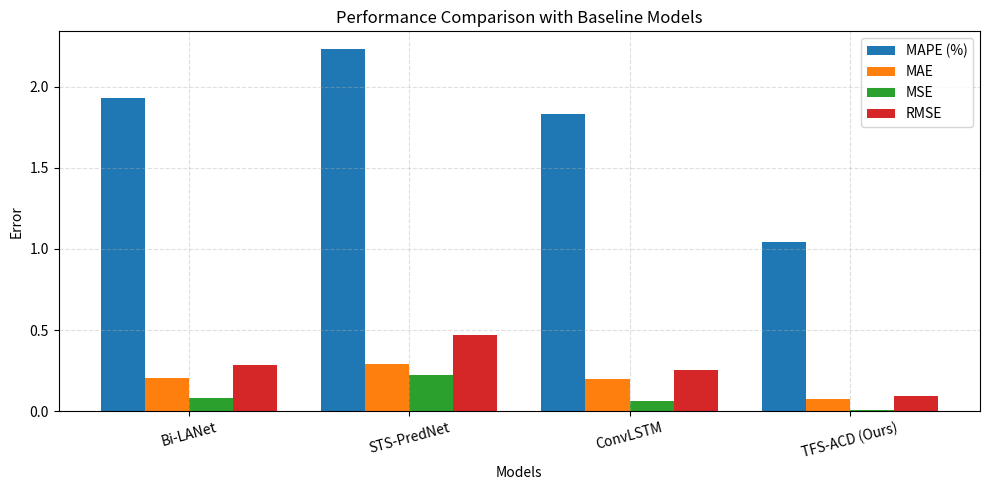
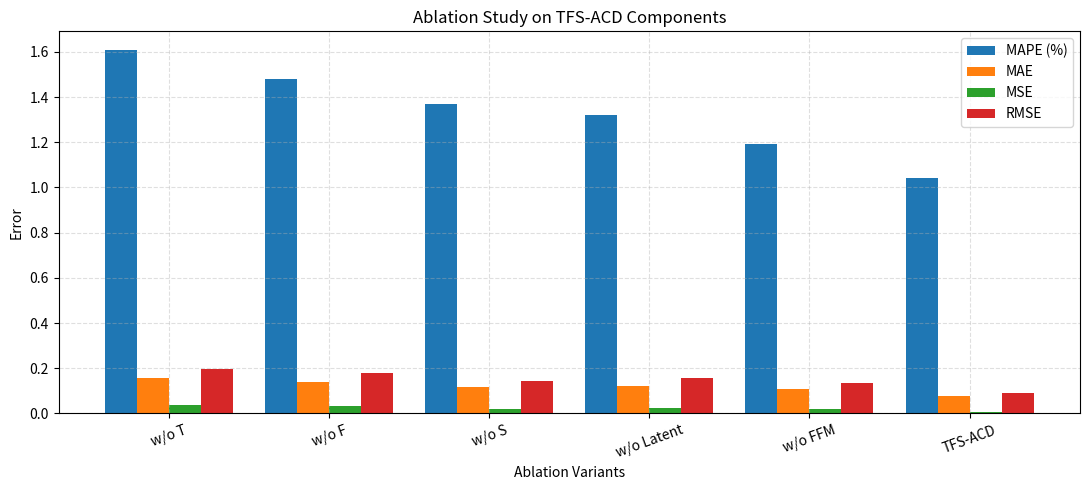

Write Python code to recreate these figures, in order.
import matplotlib.pyplot as plt
import numpy as np

# -------------------------------
# 图 1：不同算法对比（含 MSE）
# -------------------------------
baseline_models = ['Bi-LANet', 'STS-PredNet', 'ConvLSTM', 'TFS-ACD (Ours)']
mape_baseline = [1.93, 2.23, 1.83, 1.04]
mae_baseline = [0.2064, 0.2912, 0.1952, 0.0754]
mse_baseline = [0.0797, 0.2220, 0.0645, 0.0082]
rmse_baseline = [0.2824, 0.4712, 0.2539, 0.0904]

x1 = np.arange(len(baseline_models))
width = 0.2

plt.figure(figsize=(10, 5))
plt.bar(x1 - 1.5*width, mape_baseline, width, label='MAPE (%)')
plt.bar(x1 - 0.5*width, mae_baseline, width, label='MAE')
plt.bar(x1 + 0.5*width, mse_baseline, width, label='MSE')
plt.bar(x1 + 1.5*width, rmse_baseline, width, label='RMSE')

plt.xlabel('Models')
plt.ylabel('Error')
plt.title('Performance Comparison with Baseline Models')
plt.xticks(x1, baseline_models, rotation=15)
plt.legend()
plt.grid(True, linestyle='--', alpha=0.4)
plt.tight_layout()
plt.savefig("baseline_comparison_full.png", dpi=300)
plt.show()


# -------------------------------
# 图 2：消融实验对比（含 MSE）
# -------------------------------
ablation_models = ['w/o T', 'w/o F', 'w/o S', 'w/o Latent', 'w/o FFM', 'TFS-ACD']
mape_ablation = [1.61, 1.48, 1.37, 1.32, 1.19, 1.04]
mae_ablation = [0.1564, 0.1392, 0.1175, 0.1234, 0.1087, 0.0754]
mse_ablation = [0.0390, 0.0321, 0.0203, 0.0252, 0.0186, 0.0082]
rmse_ablation = [0.1975, 0.1791, 0.1426, 0.1589, 0.1365, 0.0904]

x2 = np.arange(len(ablation_models))

plt.figure(figsize=(11, 5))
plt.bar(x2 - 1.5*width, mape_ablation, width, label='MAPE (%)')
plt.bar(x2 - 0.5*width, mae_ablation, width, label='MAE')
plt.bar(x2 + 0.5*width, mse_ablation, width, label='MSE')
plt.bar(x2 + 1.5*width, rmse_ablation, width, label='RMSE')

plt.xlabel('Ablation Variants')
plt.ylabel('Error')
plt.title('Ablation Study on TFS-ACD Components')
plt.xticks(x2, ablation_models, rotation=20)
plt.legend()
plt.grid(True, linestyle='--', alpha=0.4)
plt.tight_layout()
plt.savefig("ablation_study_full.png", dpi=300)
plt.show()